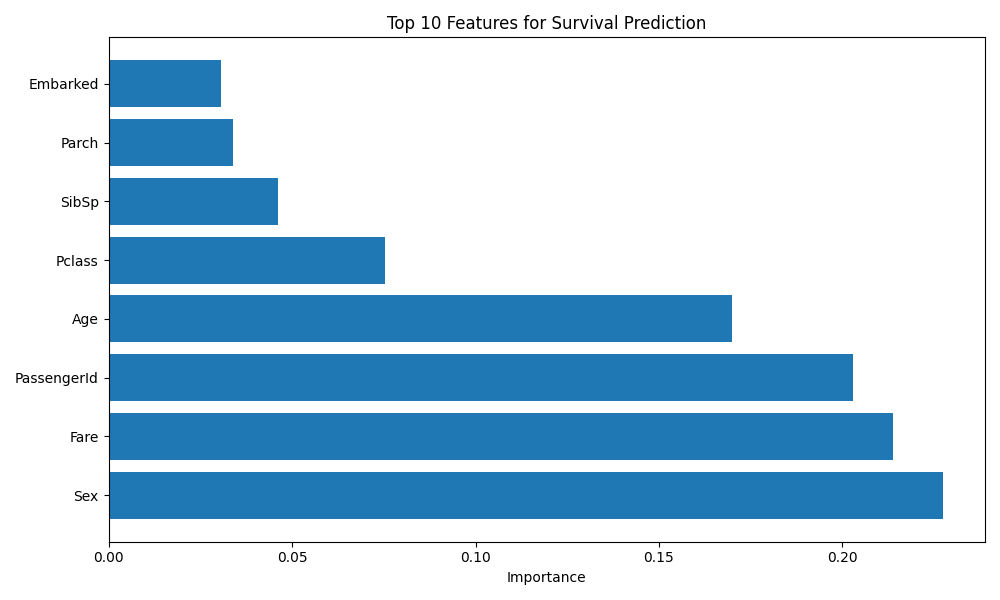

The file beside this chart, header and first rows:
feature, importance
Sex, 0.2275
Fare, 0.2138
PassengerId, 0.203
Age, 0.1699
Pclass, 0.07528
SibSp, 0.04605
Parch, 0.0338
Embarked, 0.03071
